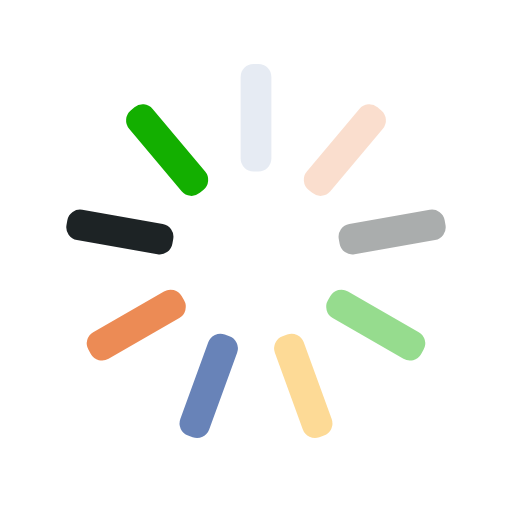
t = 0.00 s
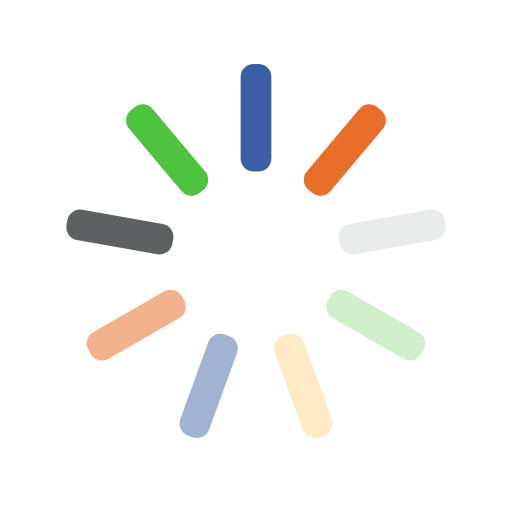
t = 0.44 s
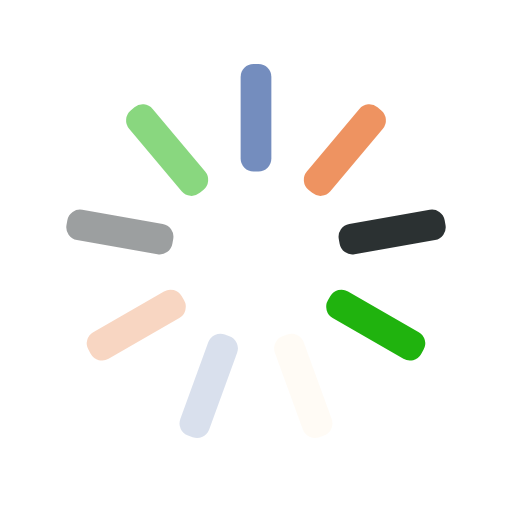
t = 0.88 s
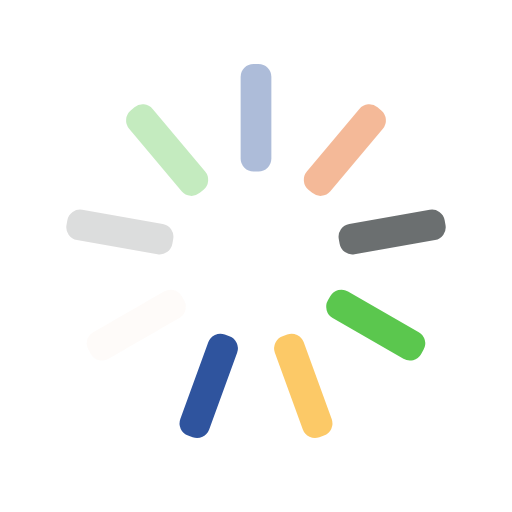
t = 1.32 s

The animated SVG that drew these frames (rendered in a browser with its animation timeline set to each time). Animation: 9 SMIL elements (animate=9); one cycle of 1.75 s, repeats indefinitely.

<?xml version="1.0" encoding="utf-8"?>
<svg xmlns="http://www.w3.org/2000/svg" xmlns:xlink="http://www.w3.org/1999/xlink" style="margin: auto; background: none; display: block; shape-rendering: auto;" width="200px" height="200px" viewBox="0 0 100 100" preserveAspectRatio="xMidYMid">
<g transform="rotate(0 50 50)">
  <rect x="47" y="12.5" rx="2.52" ry="2.52" width="6" height="21" fill="#1c4595">
    <animate attributeName="opacity" values="1;0" keyTimes="0;1" dur="1.7543859649122806s" begin="-1.559454191033138s" repeatCount="indefinite"></animate>
  </rect>
</g><g transform="rotate(40 50 50)">
  <rect x="47" y="12.5" rx="2.52" ry="2.52" width="6" height="21" fill="#e76a24">
    <animate attributeName="opacity" values="1;0" keyTimes="0;1" dur="1.7543859649122806s" begin="-1.3645224171539958s" repeatCount="indefinite"></animate>
  </rect>
</g><g transform="rotate(80 50 50)">
  <rect x="47" y="12.5" rx="2.52" ry="2.52" width="6" height="21" fill="#01080a">
    <animate attributeName="opacity" values="1;0" keyTimes="0;1" dur="1.7543859649122806s" begin="-1.1695906432748535s" repeatCount="indefinite"></animate>
  </rect>
</g><g transform="rotate(120 50 50)">
  <rect x="47" y="12.5" rx="2.52" ry="2.52" width="6" height="21" fill="#13af00">
    <animate attributeName="opacity" values="1;0" keyTimes="0;1" dur="1.7543859649122806s" begin="-0.9746588693957113s" repeatCount="indefinite"></animate>
  </rect>
</g><g transform="rotate(160 50 50)">
  <rect x="47" y="12.5" rx="2.52" ry="2.52" width="6" height="21" fill="#fbbc42">
    <animate attributeName="opacity" values="1;0" keyTimes="0;1" dur="1.7543859649122806s" begin="-0.779727095516569s" repeatCount="indefinite"></animate>
  </rect>
</g><g transform="rotate(200 50 50)">
  <rect x="47" y="12.5" rx="2.52" ry="2.52" width="6" height="21" fill="#1c4595">
    <animate attributeName="opacity" values="1;0" keyTimes="0;1" dur="1.7543859649122806s" begin="-0.5847953216374268s" repeatCount="indefinite"></animate>
  </rect>
</g><g transform="rotate(240 50 50)">
  <rect x="47" y="12.5" rx="2.52" ry="2.52" width="6" height="21" fill="#e76a24">
    <animate attributeName="opacity" values="1;0" keyTimes="0;1" dur="1.7543859649122806s" begin="-0.3898635477582845s" repeatCount="indefinite"></animate>
  </rect>
</g><g transform="rotate(280 50 50)">
  <rect x="47" y="12.5" rx="2.52" ry="2.52" width="6" height="21" fill="#01080a">
    <animate attributeName="opacity" values="1;0" keyTimes="0;1" dur="1.7543859649122806s" begin="-0.19493177387914226s" repeatCount="indefinite"></animate>
  </rect>
</g><g transform="rotate(320 50 50)">
  <rect x="47" y="12.5" rx="2.52" ry="2.52" width="6" height="21" fill="#13af00">
    <animate attributeName="opacity" values="1;0" keyTimes="0;1" dur="1.7543859649122806s" begin="0s" repeatCount="indefinite"></animate>
  </rect>
</g>
<!-- [ldio] generated by https://loading.io/ --></svg>